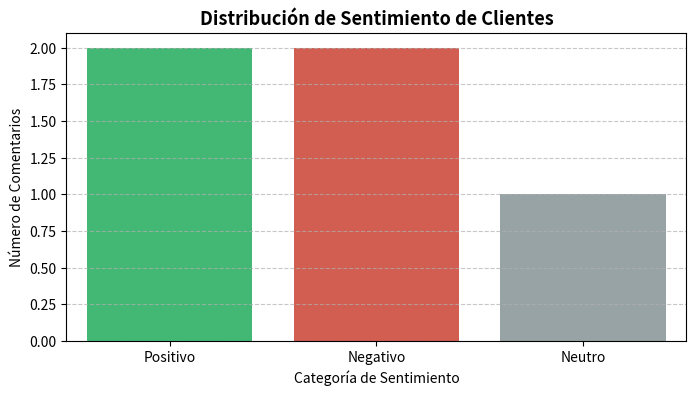

Source code (Python):
import pandas as pd
import numpy as np
import matplotlib.pyplot as plt
import seaborn as sns
import re

print("Módulos inicializados.")


lexico_sentimientos = {
    # Negativas / Foco de insatisfacción
    'pesimo': {'polaridad': -1.0, 'emocion': 'ira'},
    'malo': {'polaridad': -0.7, 'emocion': 'tristeza'},
    'mala': {'polaridad': -0.7, 'emocion': 'tristeza'},
    'indebido': {'polaridad': -0.8, 'emocion': 'ira'},
    'esperando': {'polaridad': -0.4, 'emocion': 'frustracion'},
    'fallo': {'polaridad': -0.7, 'emocion': 'frustracion'},
    'falla': {'polaridad': -0.7, 'emocion': 'frustracion'},
    'averia': {'polaridad': -0.6, 'emocion': 'preocupacion'},
    'caida': {'polaridad': -0.6, 'emocion': 'preocupacion'},
    'duplicada': {'polaridad': -0.5, 'emocion': 'ira'},
    
    # Positivas / Foco de satisfacción
    'excelente': {'polaridad': 1.0, 'emocion': 'alegria'},
    'genial': {'polaridad': 0.9, 'emocion': 'alegria'},
    'satisfecho': {'polaridad': 0.8, 'emocion': 'confianza'},
    'rapida': {'polaridad': 0.6, 'emocion': 'confianza'},
    'rapido': {'polaridad': 0.6, 'emocion': 'confianza'},
    'profesional': {'polaridad': 0.8, 'emocion': 'confianza'},
    'resolvio': {'polaridad': 0.7, 'emocion': 'confianza'},
    'buena': {'polaridad': 0.6, 'emocion': 'confianza'},
    'competitivas': {'polaridad': 0.5, 'emocion': 'confianza'}
}

print(f"Palabras en el léxico especializado: {len(lexico_sentimientos)}")


def analizar_sentimiento_texto(texto):
    palabras = re.findall(r'\b[a-zA-ZáéíóúÁÉÍÓÚñÑ]+\b', texto.lower())
    scores = []
    emociones_detectadas = []
    
    for w in palabras:
        if w in lexico_sentimientos:
            scores.append(lexico_sentimientos[w]['polaridad'])
            emociones_detectadas.append(lexico_sentimientos[w]['emocion'])
            
    if len(scores) == 0:
        return {'score': 0.0, 'clasificacion': 'Neutro', 'emocion_principal': 'Ninguna'}
    
    score_medio = np.mean(scores)
    if score_medio > 0.2:
        clasif = 'Positivo'
    elif score_medio < -0.2:
        clasif = 'Negativo'
    else:
        clasif = 'Neutro'
        
    emocion_top = pd.Series(emociones_detectadas).mode()[0] if len(emociones_detectadas) > 0 else 'Ninguna'
    
    return {
        'score': round(score_medio, 3),
        'clasificacion': clasif,
        'emocion_principal': emocion_top
    }

# Evaluamos un lote de reseñas
reviews = [
    "Excelente instalacion, el tecnico resolvio todo muy rapido y quede totalmente satisfecho.",
    "El servicio es pesimo, cobro indebido y estuve esperando dos horas con una averia en la linea.",
    "La aplicacion movil es genial y me parece muy profesional la gestion comercial.",
    "Mala conexion, caida constante de fibra y atencion al cliente muy mala.",
    "Contrate una tarifa estandar y por ahora todo correcto y normal."
]

resultados = [analizar_sentimiento_texto(r) for r in reviews]
df_analisis = pd.DataFrame(resultados)
df_analisis['comentario'] = reviews
df_analisis[['comentario', 'score', 'clasificacion', 'emocion_principal']]


plt.figure(figsize=(8, 4))
palette_colors = {'Positivo': '#2ecc71', 'Neutro': '#95a5a6', 'Negativo': '#e74c3c'}
sns.countplot(data=df_analisis, x='clasificacion', palette=palette_colors)
plt.title("Distribución de Sentimiento de Clientes", fontsize=13, fontweight='bold')
plt.xlabel("Categoría de Sentimiento")
plt.ylabel("Número de Comentarios")
plt.grid(axis='y', linestyle='--', alpha=0.7)
plt.show()
